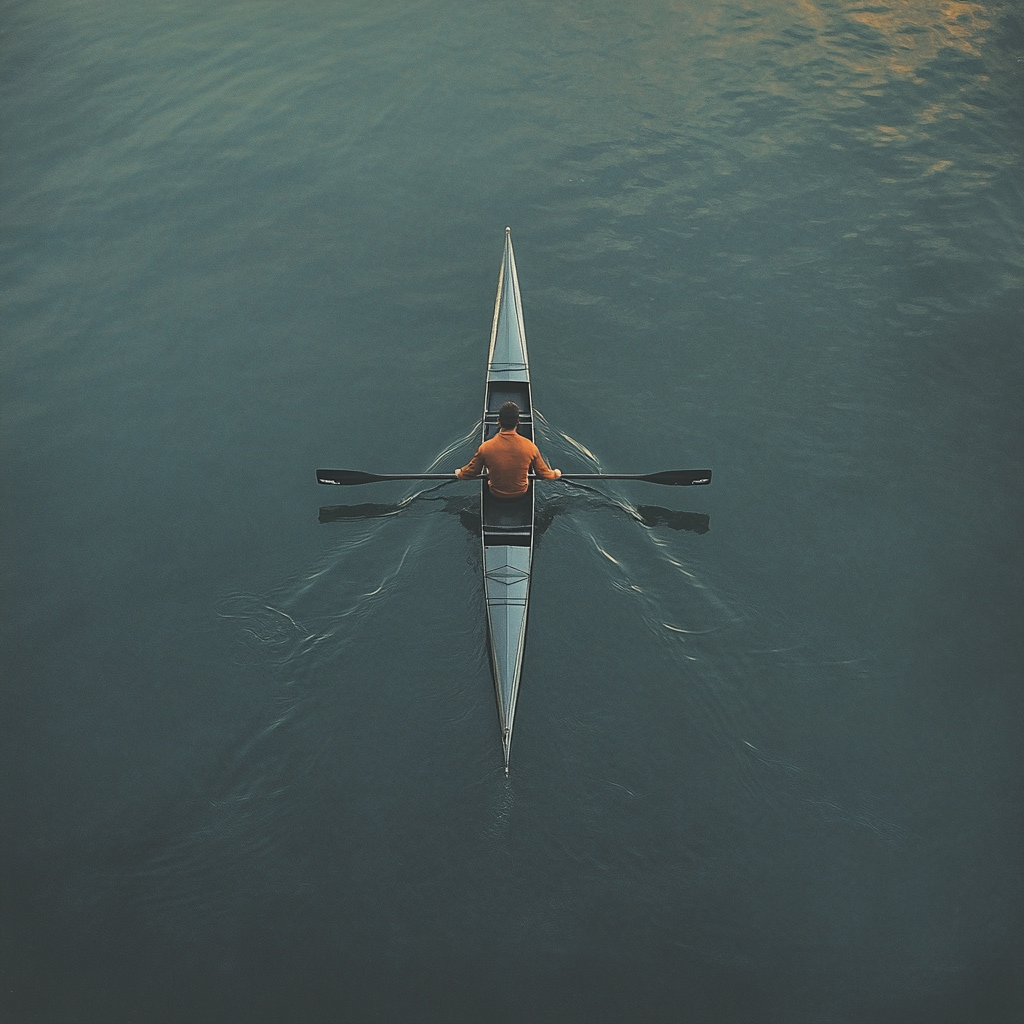
Generation parameters embedded in this image by Midjourney (PNG 'Description' text chunk):
a man rowing. --v 6.1 Job ID: c4e18769-7381-4a97-b707-702376a00682